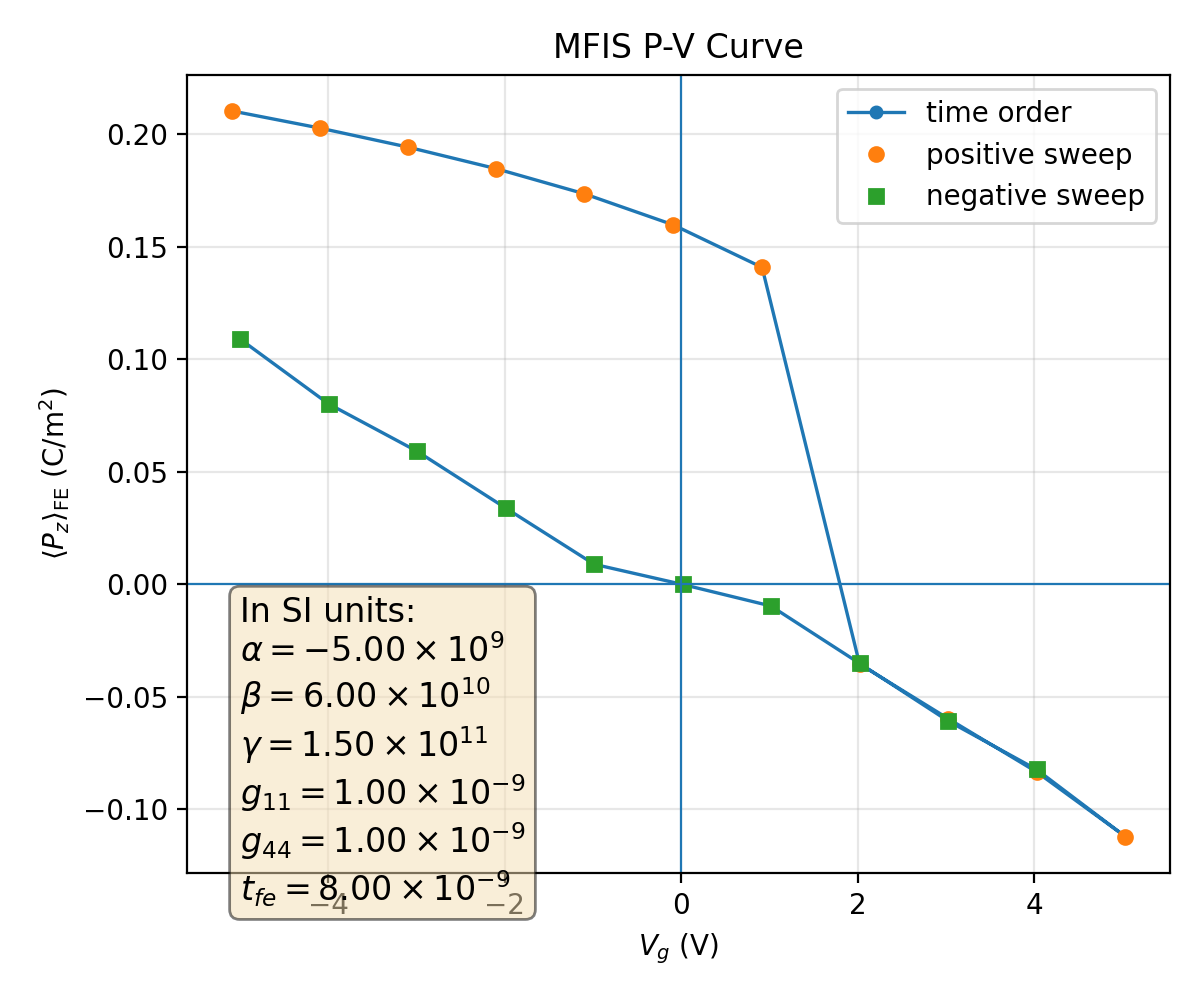

The file beside this chart, header and first rows:
plotfile, step, P_mean, P_min, P_max, P_std, Vg_mean, Vg_min, Vg_max, Vg_std, Nx, Ny, Nz, num_FE_cells, sweep_direction
plt00000098, 98, 0.2102, 0.1374, 0.2177, 0.01949, -5.087, -5.087, -5.087, 3.0077496226088226e-08, 64, 64, 59, 65536, 0.0
plt00000164, 164, 0.2026, 0.1283, 0.2105, 0.02003, -4.091, -4.091, -4.091, 2.3332767994347823e-11, 64, 64, 59, 65536, 1.0
plt00000239, 239, 0.1942, 0.1186, 0.2026, 0.02058, -3.094, -3.094, -3.094, 2.8860620693469584e-14, 64, 64, 59, 65536, 1.0
plt00000327, 327, 0.1846, 0.1079, 0.1937, 0.02115, -2.096, -2.096, -2.096, 6.356693399653606e-15, 64, 64, 59, 65536, 1.0
plt00000435, 435, 0.1734, 0.09596, 0.1832, 0.02173, -1.096, -1.096, -1.096, 1.0884362336999956e-14, 64, 64, 59, 65536, 1.0
plt00000577, 577, 0.1597, 0.0821, 0.1704, 0.0223, -0.09251, -0.09251, -0.09251, 1.4537634787921821e-15, 64, 64, 59, 65536, 1.0
plt00000801, 801, 0.1407, 0.06465, 0.1527, 0.02279, 0.9166, 0.9166, 0.9166, 3.497285132473476e-15, 64, 64, 59, 65536, 1.0
plt00008361, 8361, -0.03537, -0.2672, 0.267, 0.2008, 2.02, 1.986, 2.051, 0.02422, 64, 64, 59, 65536, 1.0
plt00011960, 11960, -0.05964, -0.2664, 0.2645, 0.1955, 3.023, 2.986, 3.05, 0.02388, 64, 64, 59, 65536, 1.0
plt00016913, 16913, -0.08333, -0.2658, 0.2602, 0.1872, 4.026, 3.989, 4.053, 0.02358, 64, 64, 59, 65536, 1.0
plt00020080, 20080, -0.112, -0.2651, 0.2562, 0.1717, 5.03, 4.991, 5.056, 0.02308, 64, 64, 59, 65536, 1.0
plt00027130, 27130, -0.08223, -0.2658, 0.2581, 0.1877, 4.025, 3.989, 4.049, 0.02361, 64, 64, 59, 65536, -1.0
plt00027629, 27629, -0.06072, -0.265, 0.2631, 0.1952, 3.024, 2.99, 3.05, 0.02371, 64, 64, 59, 65536, -1.0
plt00031118, 31118, -0.0351, -0.2672, 0.2664, 0.2011, 2.02, 1.987, 2.051, 0.02408, 64, 64, 59, 65536, -1.0
plt00035225, 35225, -0.009626, -0.2669, 0.2652, 0.2036, 1.015, 0.9847, 1.045, 0.02414, 64, 64, 59, 65536, -1.0
plt00035614, 35614, -5.6383332217253834e-05, -0.2661, 0.2661, 0.2039, 0.01549, -0.01465, 0.04563, 0.02416, 64, 64, 59, 65536, -1.0
plt00036085, 36085, 0.008887, -0.2653, 0.2669, 0.2036, -0.9844, -1.014, -0.9537, 0.02414, 64, 64, 59, 65536, -1.0
plt00036912, 36912, 0.03388, -0.2645, 0.2665, 0.2006, -1.988, -2.016, -1.955, 0.02401, 64, 64, 59, 65536, -1.0
plt00037416, 37416, 0.05914, -0.2633, 0.265, 0.1956, -2.993, -3.019, -2.959, 0.02373, 64, 64, 59, 65536, -1.0
plt00037931, 37931, 0.08015, -0.2586, 0.2657, 0.1886, -3.994, -4.018, -3.958, 0.02361, 64, 64, 59, 65536, -1.0
plt00038948, 38948, 0.109, -0.2501, 0.2642, 0.1731, -4.998, -5.022, -4.96, 0.02328, 64, 64, 59, 65536, -1.0
